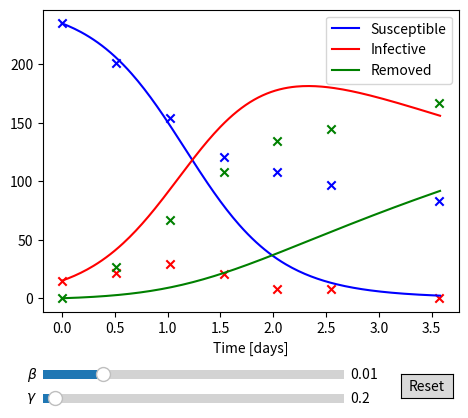

Reproduce this figure in Python.
import matplotlib.pyplot as plt
import numpy as np

from matplotlib.widgets import Button, Slider

# Mompesson data
t_data = np.array([0, 0.51, 1.02, 1.53, 2.04, 2.55, 3.57])
I_data = np.array([15, 22, 29, 21, 8, 8, 0])
S_data = np.array([235, 201, 154, 121, 108, 97, 83])
R_data = I_data[0] + S_data[0] - I_data - S_data

def SIR_model(init_values, t, beta, gamma):
    # initialising the population size for each group
    S = np.zeros_like(t)
    I = np.zeros_like(t)
    R = np.zeros_like(t)
    
    # set up initial conditions
    S[0], I[0], R[0] = init_values
    N = sum(init_values)
    
    # use the three SIR equations to compute values of S, I, and R one time step after another
    for i in range(1, len(t)):
        if I[i-1] + (beta * S[i-1] * I[i-1] - gamma * I[i-1]) * step > N:
            I[i] = N
            S[i] = 0
        else:
            S[i] = S[i-1] - beta * S[i-1] * I[i-1] * step
            I[i] = I[i-1] + (beta * S[i-1] * I[i-1] - gamma * I[i-1]) * step
        R[i] = R[i-1] + gamma * I[i-1] * step
        
    # return outputs as three numpy arrays
    return S, I, R

# Define initial parameters
# set up simulation time
tmax = t_data[-1]
step = 0.02
t = np.arange(0, tmax+step, step)

# set up initial values for SIR model
init_values = [S_data[0], I_data[0], R_data[0]]    # S0, I0, R_0
beta = 0.01
gamma = 0.2

S, I, R = SIR_model(init_values, t, beta, gamma)
# Create the figure and the line that we will manipulate
fig, ax = plt.subplots()
line1, = ax.plot(t, S, color='blue', label='Susceptible')
line2, = ax.plot(t, I, color='red', label='Infective')
line3, = ax.plot(t, R, color='green', label='Removed')
ax.scatter(t_data, I_data, marker='x', color='red')
ax.scatter(t_data, S_data, marker='x', color='blue')
ax.scatter(t_data, R_data, marker='x', color='green')
ax.legend()
ax.set_xlabel('Time [days]')

# adjust the main plot to make room for the sliders
fig.subplots_adjust(left=0.25, bottom=0.25)

# Make a horizontal slider to control the frequency.
axbeta = fig.add_axes([0.25, 0.1, 0.47, 0.04])
beta_slider = Slider(
    ax=axbeta,
    label=r'$\beta$',
    valmin=0,
    valmax=0.05,
    valinit=beta,
)

axgamma = fig.add_axes([0.25, 0.05, 0.47, 0.04])
gamma_slider = Slider(
    ax=axgamma,
    label=r'$\gamma$',
    valmin=0,
    valmax=5,
    valinit=gamma,
)

# The function to be called anytime a slider's value changes
def update(val):
    S, I, R = SIR_model(init_values, t, beta_slider.val, gamma_slider.val)
    line1.set_ydata(S)
    line2.set_ydata(I)
    line3.set_ydata(R)
    fig.canvas.draw_idle()

# register the update function with each slider
beta_slider.on_changed(update)
gamma_slider.on_changed(update)

# Create a `matplotlib.widgets.Button` to reset the sliders to initial values.
resetax = fig.add_axes([0.81, 0.07, 0.08, 0.05])
button = Button(resetax, 'Reset', hovercolor='0.975')


def reset(event):
    beta_slider.reset()
    gamma_slider.reset()
button.on_clicked(reset)

plt.show()